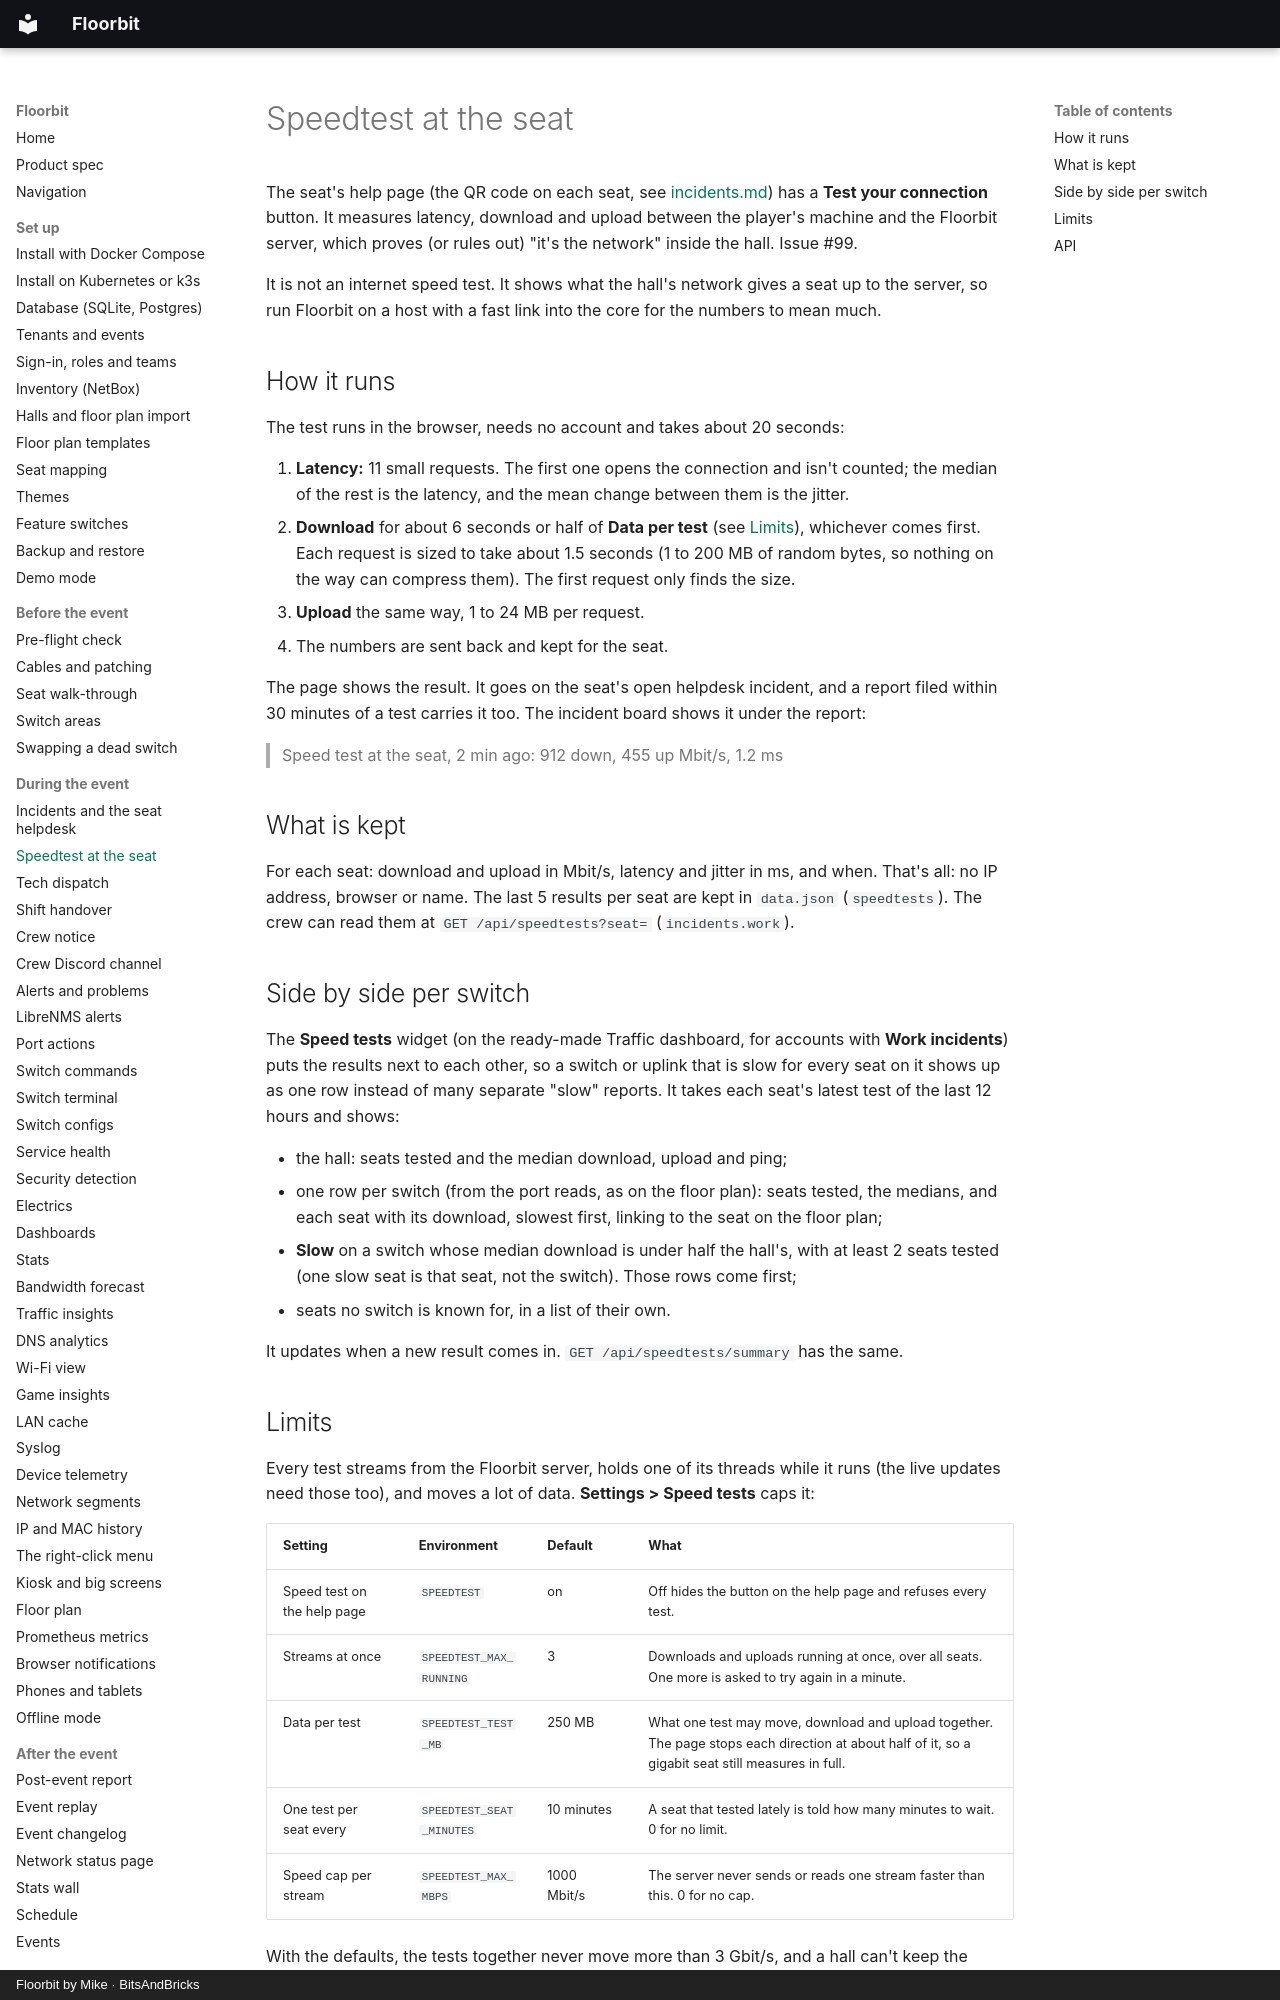

repository: bitsandbricks-ch/floorbit · page: speedtest/index.html · generator: mkdocs · copyright: Floorbit by Mike · BitsAndBricks

# Speedtest at the seat

The seat's help page (the QR code on each seat, see [incidents.md](incidents.md)) has a
**Test your connection** button. It measures latency, download and upload between the player's
machine and the Floorbit server, which proves (or rules out) "it's the network" inside the hall.
Issue #99.

It is not an internet speed test. It shows what the hall's network gives a seat up to the server,
so run Floorbit on a host with a fast link into the core for the numbers to mean much.

## How it runs

The test runs in the browser, needs no account and takes about 20 seconds:

1. **Latency:** 11 small requests. The first one opens the connection and isn't counted; the
   median of the rest is the latency, and the mean change between them is the jitter.
2. **Download** for about 6 seconds or half of **Data per test** (see [Limits](#limits)), whichever
   comes first. Each request is sized to
   take about 1.5 seconds (1 to 200 MB of random bytes, so nothing on the way can compress them).
   The first request only finds the size.
3. **Upload** the same way, 1 to 24 MB per request.
4. The numbers are sent back and kept for the seat.

The page shows the result. It goes on the seat's open helpdesk incident, and a report filed
within 30 minutes of a test carries it too. The incident board shows it under the report:

> Speed test at the seat, 2 min ago: 912 down, 455 up Mbit/s, 1.2 ms

## What is kept

For each seat: download and upload in Mbit/s, latency and jitter in ms, and when. That's all: no IP
address, browser or name. The last 5 results per seat are kept in `data.json` (`speedtests`). The
crew can read them at `GET /api/speedtests?seat=` (`incidents.work`).

## Side by side per switch

The **Speed tests** widget (on the ready-made Traffic dashboard, for accounts with **Work
incidents**) puts the results next to each
other, so a switch or uplink that is slow for every seat on it shows up as one row instead of many
separate "slow" reports. It takes each seat's latest test of the last 12 hours and shows:

- the hall: seats tested and the median download, upload and ping;
- one row per switch (from the port reads, as on the floor plan): seats tested, the medians, and
  each seat with its download, slowest first, linking to the seat on the floor plan;
- **Slow** on a switch whose median download is under half the hall's, with at least
  2 seats tested (one slow seat is that seat, not the switch). Those rows come first;
- seats no switch is known for, in a list of their own.

It updates when a new result comes in. `GET /api/speedtests/summary` has the same.
